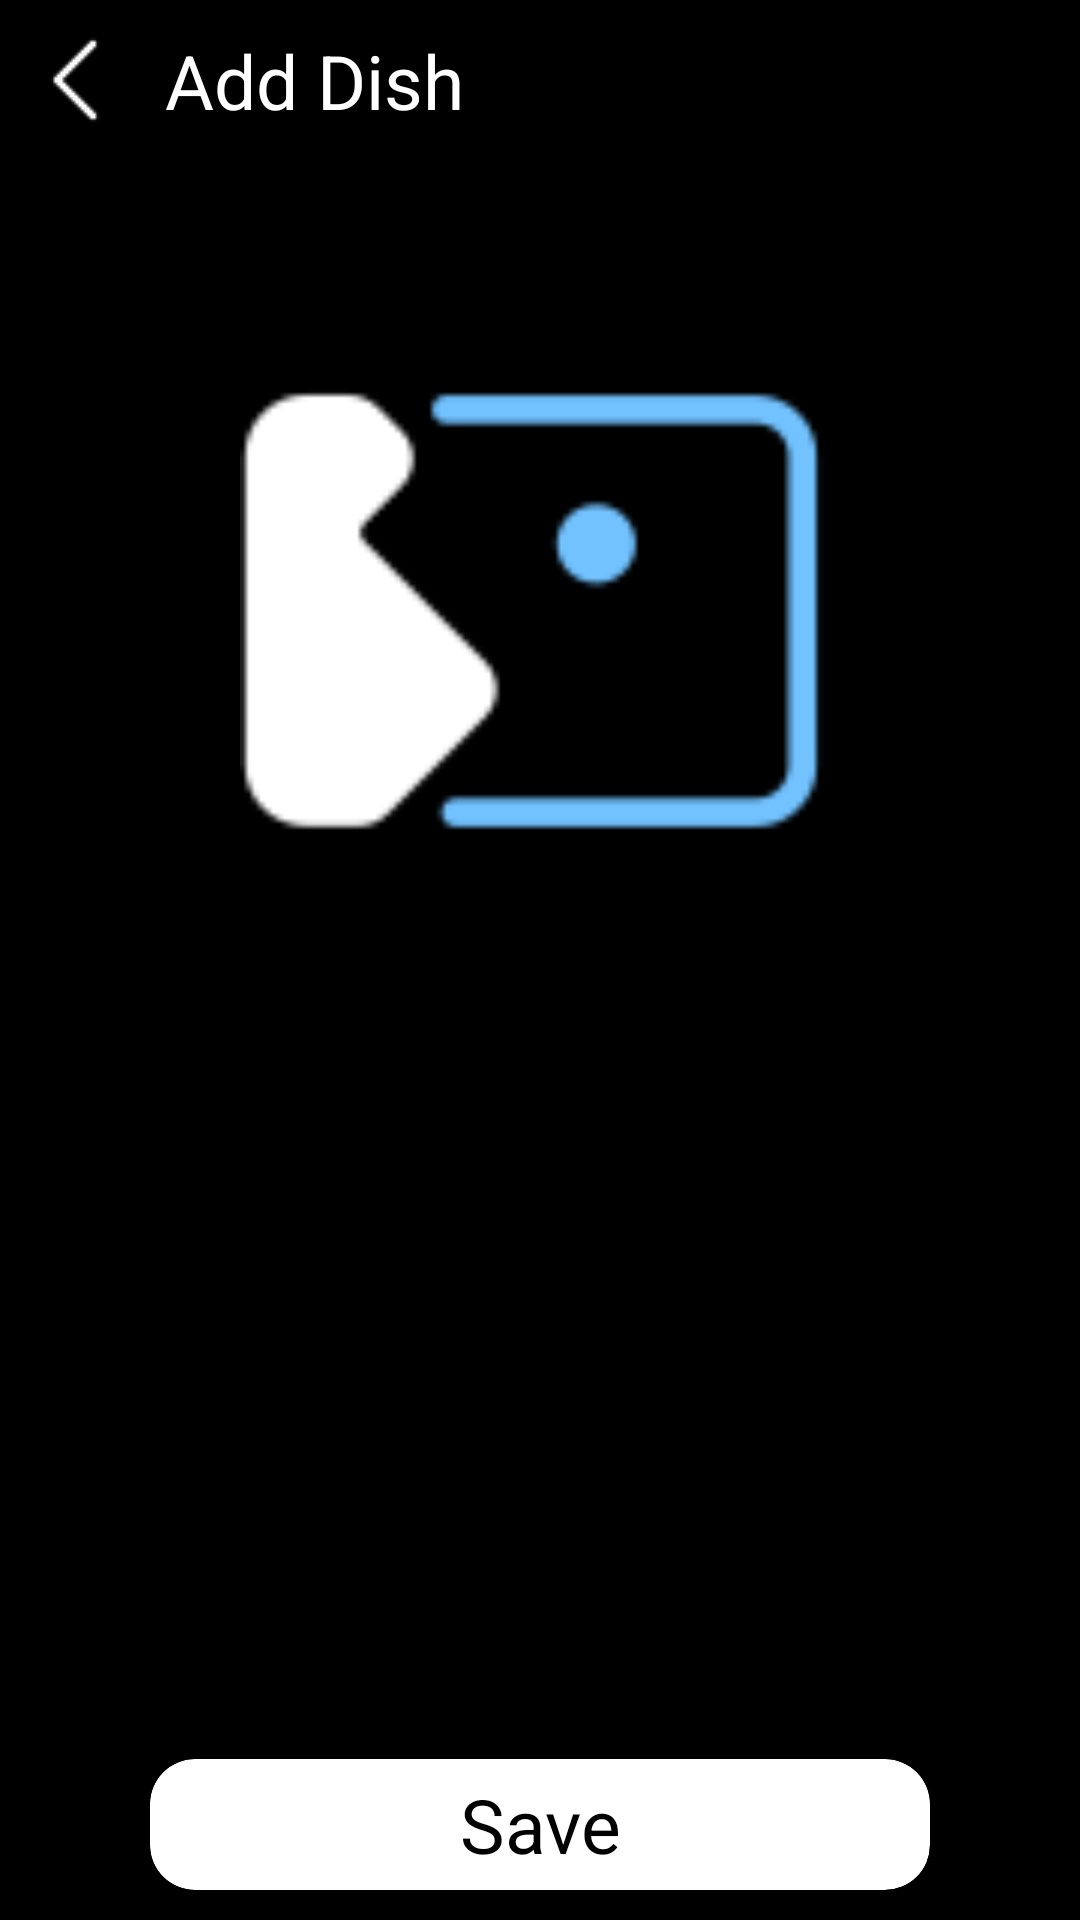

This screen was rendered from an Android layout file. Write that file and the resources it references.
<!-- AndroidManifest.xml: application theme AppTheme -->
<!-- res/layout/fragment_add_dish.xml -->
<?xml version="1.0" encoding="utf-8"?>
<LinearLayout xmlns:android="http://schemas.android.com/apk/res/android"
    xmlns:app="http://schemas.android.com/apk/res-auto"
    android:orientation="vertical"
    android:layout_width="match_parent"
    android:layout_height="match_parent"
    android:background="@color/black">
    <LinearLayout
        android:layout_margin="10dp"
        android:layout_width="match_parent"
        android:layout_height="wrap_content">
        <LinearLayout
            android:layout_width="match_parent"
            android:layout_height="match_parent">
            <ImageView
                android:id="@+id/imvBackAddDish"
                android:layout_gravity="center"
                android:src="@drawable/ic_back"
                android:layout_width="30dp"
                android:layout_height="30dp"/>
            <TextView
                android:layout_marginLeft="15dp"
                android:layout_gravity="center"
                android:gravity="center"
                android:textSize="25sp"
                android:textColor="@color/white"
                android:text="Add Dish"
                android:layout_width="wrap_content"
                android:layout_height="wrap_content"/>
        </LinearLayout>
    </LinearLayout>
    <LinearLayout
        android:layout_marginTop="50dp"
        android:layout_marginHorizontal="20dp"
        android:orientation="vertical"
        android:layout_width="match_parent"
        android:layout_height="wrap_content">
        <ImageView
            android:layout_gravity="center"
            android:id="@+id/imvAddDish"
            android:src="@drawable/null_image"
            android:layout_width="200dp"
            android:layout_height="200dp"/>
      <LinearLayout
          android:orientation="horizontal"
          android:layout_weight="2"
          android:layout_width="match_parent"
          android:layout_height="wrap_content">
          <Spinner
              android:layout_weight="1"
              android:textAlignment="center"
              android:id="@+id/spnMeals"
              android:layout_marginTop="20dp"
              android:layout_width="match_parent"
              android:layout_marginRight="5dp"
              android:layout_height="wrap_content"/>
          <Spinner
              android:layout_marginLeft="5dp"
              android:layout_weight="1"
              android:textAlignment="center"
              android:id="@+id/spnIngredient"
              android:layout_marginTop="20dp"
              android:layout_width="match_parent"
              android:layout_height="wrap_content"/>
      </LinearLayout>
        <EditText
            android:id="@+id/titleDish"
            android:textColor="@color/white"
            android:hint="Title"
            android:layout_width="match_parent"
            android:layout_height="wrap_content"/>
        <LinearLayout
            android:layout_weight="2"
            android:orientation="horizontal"
            android:layout_width="match_parent"
            android:layout_height="wrap_content">
            <EditText
                android:id="@+id/proteinDish"
                android:layout_marginRight="5dp"
                android:inputType="numberDecimal"
                android:textColor="@color/white"
                android:hint="Protein"
                android:layout_weight="1"
                android:layout_width="0dp"
                android:layout_height="wrap_content"/>
            <EditText
                android:id="@+id/fatDish"
                android:layout_marginLeft="5dp"
                android:inputType="numberDecimal"
                android:textColor="@color/white"
                android:hint="Fat"
                android:layout_weight="1"
                android:layout_width="0dp"
                android:layout_height="wrap_content"/>
        </LinearLayout>
        <LinearLayout

            android:layout_weight="2"
            android:orientation="horizontal"
            android:layout_width="match_parent"
            android:layout_height="wrap_content">

            <EditText
                android:id="@+id/carbDish"
                android:layout_marginRight="5dp"
                android:inputType="numberDecimal"
                android:textColor="@color/white"
                android:hint="Carb"
                android:layout_weight="1"
                android:layout_width="0dp"
                android:layout_height="wrap_content"/>
            <EditText
                android:id="@+id/caloriesDish"
                android:layout_marginLeft="5dp"
                android:inputType="numberDecimal"
                android:textColor="@color/white"
                android:hint="Calories"
                android:layout_weight="1"
                android:layout_width="0dp"
                android:layout_height="wrap_content"/>

        </LinearLayout>
        <EditText
            android:id="@+id/desDish"
            android:textColor="@color/white"
            android:hint="Description"
            android:layout_width="match_parent"
            android:layout_height="wrap_content"/>
    </LinearLayout>
    <Button
        android:visibility="gone"
        android:id="@+id/send"
        android:layout_width="wrap_content"
        android:layout_height="wrap_content"/>





    <RelativeLayout
        android:layout_width="wrap_content"
        android:layout_height="wrap_content">
        <RelativeLayout
            android:layout_alignParentBottom="true"
            android:layout_width="match_parent"
            android:layout_height="wrap_content">

            <androidx.cardview.widget.CardView
                android:id="@+id/btnAddDish"
                app:cardBackgroundColor="@color/white"
                app:cardCornerRadius="15dp"
                android:layout_marginBottom="10dp"
                android:layout_marginHorizontal="50dp"
                android:layout_width="match_parent"
                android:layout_height="wrap_content">
                <TextView
                    android:textColor="@color/black"
                    android:textAlignment="center"
                    android:textSize="25sp"
                    android:text="Save"
                    android:layout_margin="5dp"
                    android:layout_width="match_parent"
                    android:layout_height="wrap_content"/>
            </androidx.cardview.widget.CardView>
        </RelativeLayout>
    </RelativeLayout>


</LinearLayout>
<!-- resources referenced by this layout -->
<resources>
  <color name="black">#000000</color>
  <color name="white">#FFFFFF</color>
  <!-- drawable ic_back: png bitmap (drawable, 186 bytes) -->
  <!-- drawable null_image: png bitmap (drawable, 4865 bytes) -->
  <style name="AppTheme" parent="Theme.AppCompat.Light.DarkActionBar">
          
          <item name="colorPrimary">@color/colorPrimary</item>
          <item name="colorPrimaryDark">@color/colorPrimaryDark</item>
          <item name="colorAccent">@color/colorAccent</item>
  
      </style>
  <color name="colorPrimary">#008577</color>
  <color name="colorPrimaryDark">#00574B</color>
  <color name="colorAccent">#D81B60</color>
</resources>
